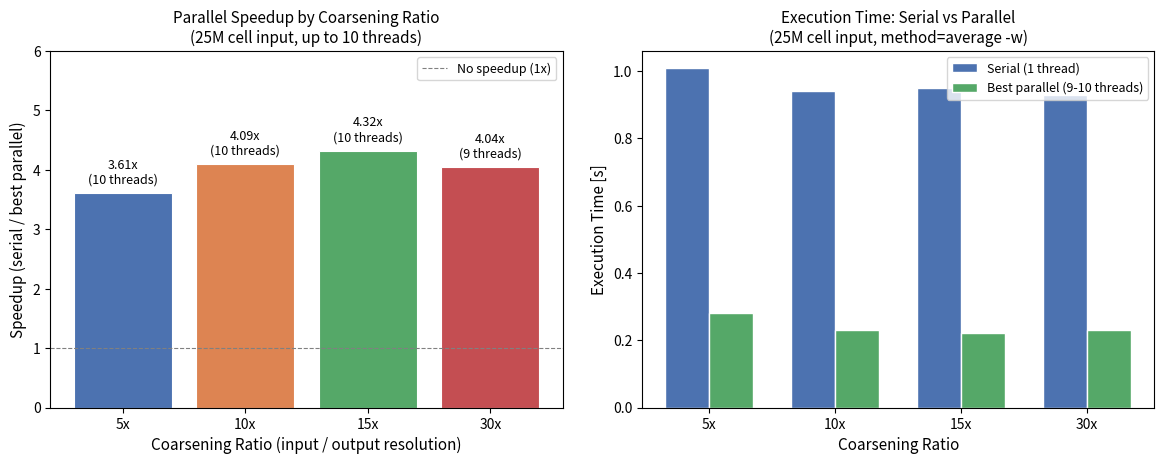

This figure's Python source:
"""Generate benchmark plot from already-collected r.resamp.stats results.

Run this standalone — does NOT require a GRASS session.
Just needs: pip install matplotlib

@author Vinay Chopra
"""

import matplotlib.pyplot as plt
import matplotlib as mpl

mpl.use("Agg")  # no display needed, saves to file

# Data collected from benchmark run (25M cell input, method=average -w)
# Format: coarsening_ratio: (serial_time, best_time, best_nprocs)
summary = {
    "5x": (1.01, 0.28, 10),
    "10x": (0.94, 0.23, 10),
    "15x": (0.95, 0.22, 10),
    "30x": (0.93, 0.23, 9),
}

ratios = list(summary.keys())
speedups = [summary[r][0] / summary[r][1] for r in ratios]
serial_times = [summary[r][0] for r in ratios]
best_times = [summary[r][1] for r in ratios]

fig, (ax1, ax2) = plt.subplots(1, 2, figsize=(12, 5))

# --- Plot 1: Speedup by coarsening ratio ---
bars = ax1.bar(
    ratios,
    speedups,
    color=["#4C72B0", "#DD8452", "#55A868", "#C44E52"],
    edgecolor="white",
    linewidth=0.8,
)
ax1.set_xlabel("Coarsening Ratio (input / output resolution)", fontsize=11)
ax1.set_ylabel("Speedup (serial / best parallel)", fontsize=11)
ax1.set_title(
    "Parallel Speedup by Coarsening Ratio\n(25M cell input, up to 10 threads)",
    fontsize=11,
)
ax1.axhline(y=1.0, color="gray", linestyle="--", linewidth=0.8, label="No speedup (1x)")
ax1.set_ylim(0, 6)

# Annotate bars with speedup value
for bar, sp, r in zip(bars, speedups, ratios, strict=False):
    nprocs = summary[r][2]
    ax1.annotate(
        f"{sp:.2f}x\n({nprocs} threads)",
        xy=(bar.get_x() + bar.get_width() / 2, bar.get_height()),
        xytext=(0, 5),
        textcoords="offset points",
        ha="center",
        va="bottom",
        fontsize=9,
    )

ax1.legend(fontsize=9)

# --- Plot 2: Execution time (serial vs best parallel) ---
x = range(len(ratios))
width = 0.35
bars1 = ax2.bar(
    [i - width / 2 for i in x],
    serial_times,
    width,
    label="Serial (1 thread)",
    color="#4C72B0",
    edgecolor="white",
)
bars2 = ax2.bar(
    [i + width / 2 for i in x],
    best_times,
    width,
    label="Best parallel (9-10 threads)",
    color="#55A868",
    edgecolor="white",
)
ax2.set_xlabel("Coarsening Ratio", fontsize=11)
ax2.set_ylabel("Execution Time [s]", fontsize=11)
ax2.set_title(
    "Execution Time: Serial vs Parallel\n(25M cell input, method=average -w)",
    fontsize=11,
)
ax2.set_xticks(list(x))
ax2.set_xticklabels(ratios)
ax2.legend(fontsize=9)

plt.tight_layout(pad=2.0)
out = "r_resamp_stats_benchmark_nprocs.svg"
plt.savefig(out)
print(f"Plot saved to: {out}")
